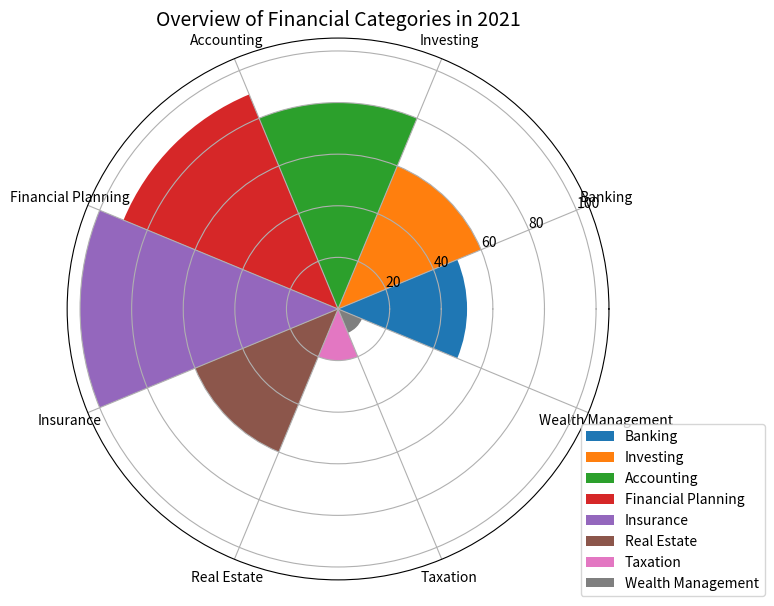

The script that saved this image: (Note: this script raises an exception after producing the figure.)

import matplotlib.pyplot as plt
import numpy as np

data_labels = ['Banking', 'Investing', 'Accounting', 'Financial Planning', 'Insurance', 'Real Estate', 'Taxation', 'Wealth Management']
data = [50, 60, 80, 90, 100, 60, 20, 10]
line_labels = ["Financial Category", "Number"]

num_categories = len(data_labels)
sector_angle = (2 * np.pi) / num_categories

fig = plt.figure(figsize=(8, 8))
ax = fig.add_subplot(111, polar=True)

# Draw the sectors
for i in range(num_categories):
    ax.bar(sector_angle * i, data[i], width=sector_angle, color=f'C{i}', label=data_labels[i])

# Set the label positions
label_positions = np.arange(num_categories) * sector_angle + sector_angle/2
ax.set_xticks(label_positions)
ax.set_xticklabels(data_labels, fontsize=10, ha='center')

# Set the title and legend
ax.set_title('Overview of Financial Categories in 2021', fontsize=14)
ax.legend(bbox_to_anchor=(1.3, 0.3), labels=data_labels, fontsize=10)

# Adjust the layout to make the legend visible
plt.tight_layout()

# Save the figure
plt.savefig('/cpfs01/user/yanxiangchao/code0/gpt_chart/structchart_simulation/simulated_data_corner_cases/rose/png/20231227-021234_50.png', bbox_inches='tight')

# Clear current image state
plt.clf()
